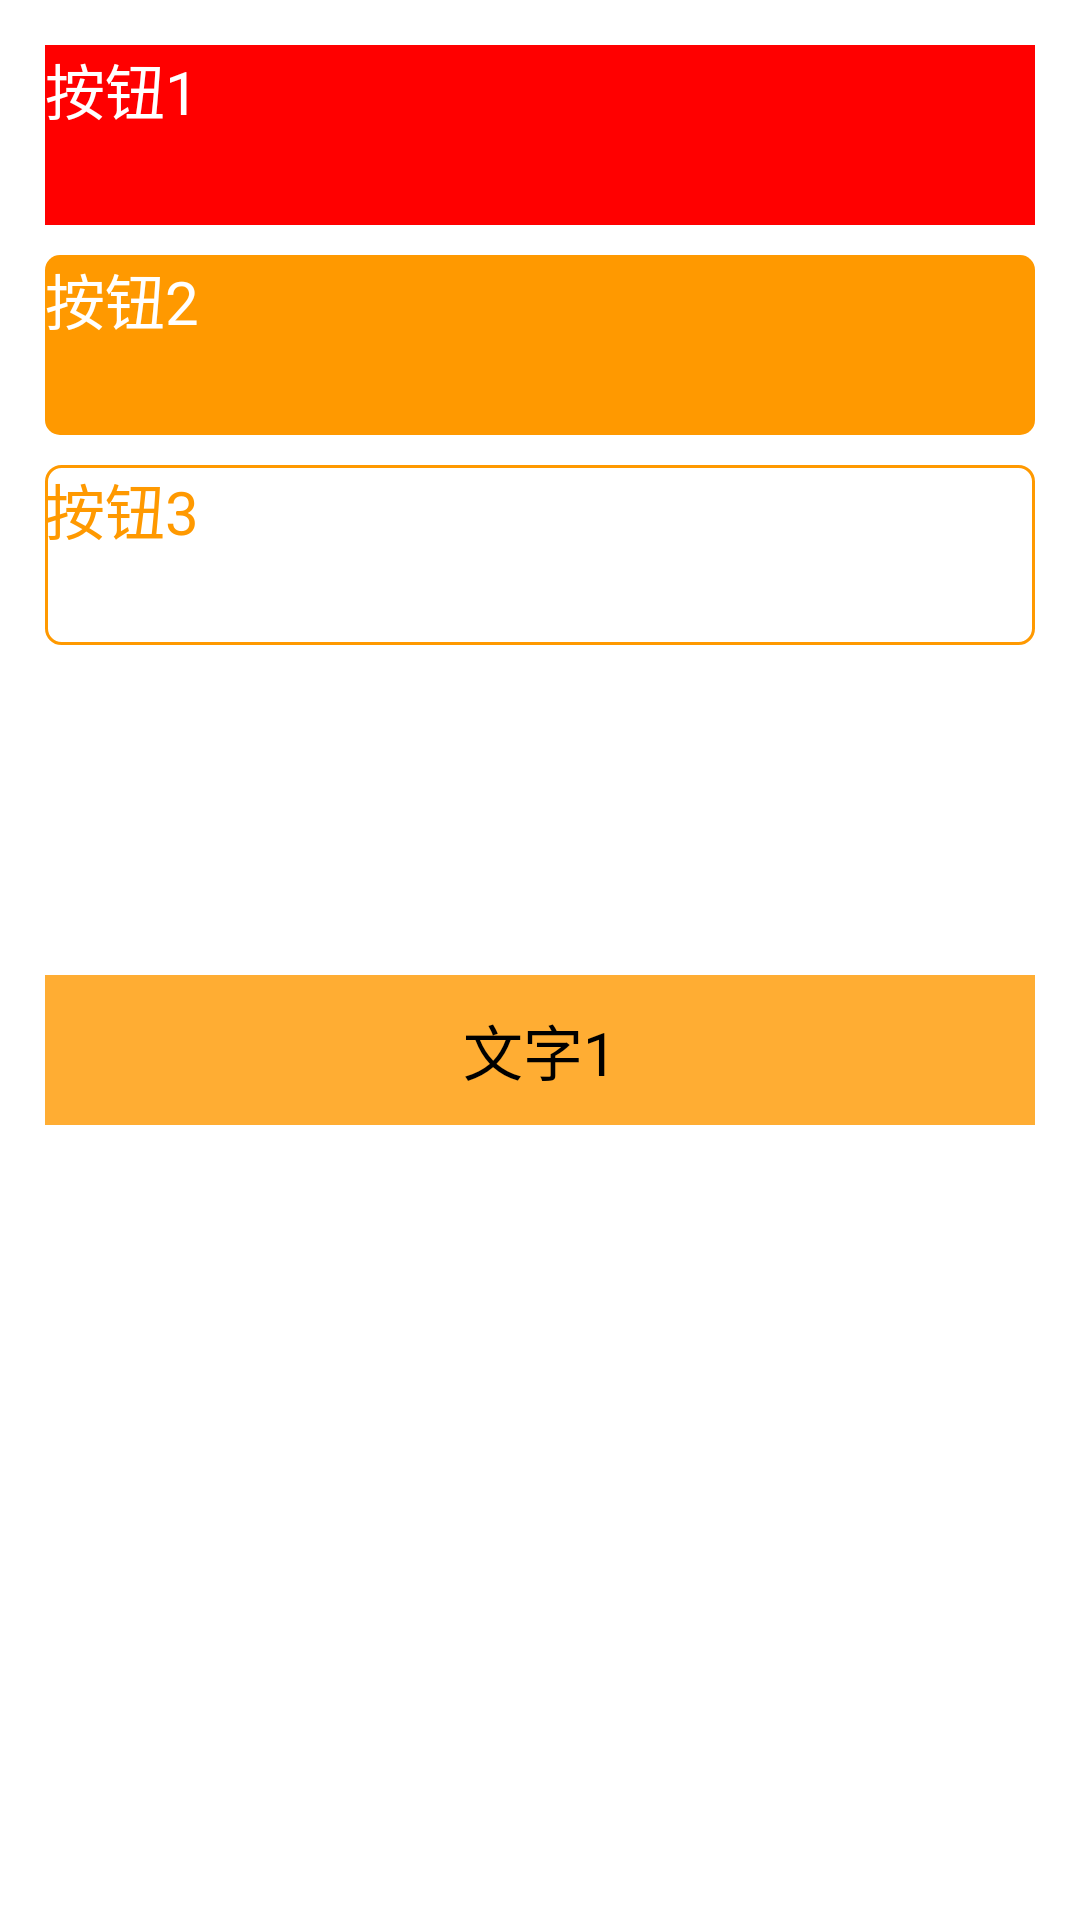

Here is an Android app screen rendered from its layout file. Give the layout XML and the strings, colors and styles it references.
<!-- AndroidManifest.xml: application theme Theme.HelloWorld -->
<!-- res/layout/activity_button.xml -->
<?xml version="1.0" encoding="utf-8"?>
<RelativeLayout xmlns:android="http://schemas.android.com/apk/res/android"
    android:layout_width="match_parent"
    android:layout_height="match_parent"
    android:padding="15dp">

    <Button
        android:id="@+id/btn_1"
        android:layout_width="match_parent"
        android:layout_height="60dp"
        android:text="按钮1"
        android:textSize="20sp"
        android:textColor="#FFFFFF"
        android:background="#FF0000"/>

    <Button
        android:id="@+id/btn_2"
        android:layout_width="match_parent"
        android:layout_height="60dp"
        android:text="按钮2"
        android:textSize="20sp"
        android:textColor="#FFFFFF"
        android:background="@drawable/bg_btn2"
        android:layout_below="@+id/btn_1"
        android:layout_marginTop="10dp"/>

    <Button
        android:id="@+id/btn_3"
        android:layout_width="match_parent"
        android:layout_height="60dp"
        android:text="按钮3"
        android:textSize="20sp"
        android:textColor="#FF9900"
        android:background="@drawable/bg_btn3"
        android:layout_below="@id/btn_2"
        android:layout_marginTop="10dp"/>

    <Button
        android:id="@+id/btn_4"
        android:layout_width="match_parent"
        android:layout_height="60dp"
        android:text="按钮4"
        android:textSize="20sp"
        android:textColor="#FFFFFF"
        android:background="@drawable/selector_orange"
        android:layout_below="@id/btn_3"
        android:onClick="showToast"
        android:layout_marginTop="10dp"/>

    <TextView
        android:id="@+id/tv_1"
        android:layout_width="match_parent"
        android:layout_height="50dp"
        android:textColor="#000000"
        android:textSize="20sp"
        android:text="文字1"
        android:layout_below="@id/btn_4"
        android:background="#FFAD33"
        android:layout_marginTop="40dp"
        android:gravity="center"/>
</RelativeLayout>
<!-- resources referenced by this layout -->
<resources>
  <!-- drawable bg_btn2 (drawable) -->
  <?xml version="1.0" encoding="utf-8"?>
  <shape xmlns:android="http://schemas.android.com/apk/res/android"
      android:shape="rectangle">
      <solid
          android:color="#FF9900"/>
      <corners
          android:radius="5dp"/>
  
  </shape>
  <!-- drawable bg_btn3 (drawable) -->
  <?xml version="1.0" encoding="utf-8"?>
  <shape xmlns:android="http://schemas.android.com/apk/res/android"
      android:shape="rectangle">
      <stroke
          android:width="1dp"
          android:color="#FF9900"/>
      <corners
          android:radius="5dp"/>
  
  </shape>
  <style name="Theme.HelloWorld" parent="Theme.MaterialComponents.DayNight.DarkActionBar.Bridge">
          
          <item name="colorPrimary">@color/purple_200</item>
          <item name="colorPrimaryVariant">@color/purple_700</item>
          <item name="colorOnPrimary">@color/black</item>
          
          <item name="colorSecondary">@color/teal_200</item>
          <item name="colorSecondaryVariant">@color/teal_200</item>
          <item name="colorOnSecondary">@color/black</item>
          
          <item name="android:statusBarColor" tools:targetApi="l">?attr/colorPrimaryVariant</item>
          
      </style>
  <color name="purple_200">#FFBB86FC</color>
  <color name="purple_700">#FF3700B3</color>
  <color name="black">#FF000000</color>
  <color name="teal_200">#FF03DAC5</color>
</resources>
